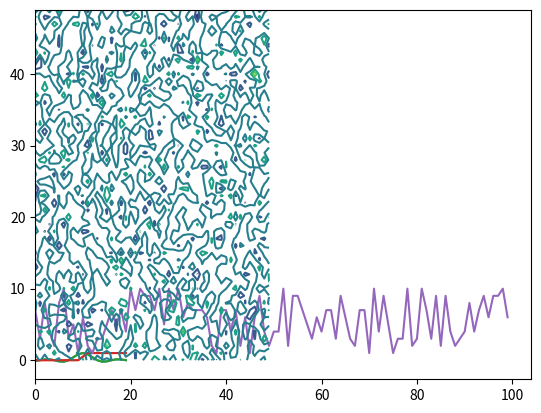

Write the Python code that produced this figure.
%matplotlib inline

import numpy as np
import matplotlib.pyplot as plt

# Without NumPy
from math import sin, pi
def sinc(x):
    if x == 0:
        return 1.0
    else:
        pix = pi*x
    return sin(pix)/pix

def step(x):
    if x > 0:
        return 1.0
    elif x < 0:
        return 0.0
    else:
        return 0.5

xval = [x/3.0 for x in range(-10,10)]
yval1 = [sinc(x) for x in xval]
yval2 = [step(x) for x in xval]

plt.plot(yval1)
plt.plot(yval2)

# With NumPy
from numpy import sin, pi
from numpy import vectorize

vsinc = vectorize(sinc)
def sinc(x):
    pix = pi*x
    val = sin(pix)/pix
    val[x==0] = 1.0
    return val

vstep = vectorize(step)
def step(x):
    y = x*0.0
    y[x>0] = 1
    y[x==0] = 0.5
    return y

from numpy import *
x = r_[-10:10]/3.0
y1 = sinc(x)
y2 = step(x)

plt.plot(y1)
plt.plot(y2)

# Import the NumPy library
import numpy as np
# Create 2 arrays
array1d = np.array(list(range(27)))
array2d = array1d[:9].reshape([3,3])
array3d = array1d.reshape([3,3,3])
# See what happens
print("Shape of 1D array: " + str(array1d.shape))
print(array1d)
print("Shape of 2D array: " + str(array2d.shape))
print(array2d)
print("Shape of 3D array: " + str(array3d.shape))
print(array3d)

import numpy as np
# Let's create a 5x5x5 matrix
arr = np.arange(125).reshape([5,5,5])
# And now make some slices of it
print("Slice the 2nd 5x5 array:")
print(arr[1,:,:])
print()
print("Slice the 2nd and the 4th 5x5 arrays:")
print(arr[1::2,:,:])

import numpy as np
# Let's create a 2x3x4 matrix
arr = np.arange(24).reshape([2,3,4])
print(arr)

# Then split it in different ways
np.vsplit(arr,2)[0]

np.hsplit(arr,3)[0]

np.dsplit(arr,4)[0]

# We can also merge arrays
a1 = np.array([2, 3, 5, 7])
np.concatenate([a1, a1])

np.vstack([a1,a1])

np.hstack([a1,a1])

np.dstack([a1,a1])

import numpy as np
# Let's start with arrays with the same size
a = np.array([0, 1, 2])
b = np.array([5, 5, 5])
a + b

# And then with different sizes
a + 5

# And another example
M = np.ones((3, 3))
print('A 3x3 matrix of 1s')
print(M)
print()
print('And plus [0, 1, 2]')
print(M + a)

import numpy as np
a = np.ones([3,3])
b = a*2
c = a*3
d = np.stack([a,b,c])
d

dmean = d.mean(0)
dmean

ddev = d - dmean
ddev

# Generate random integer with numpy.random.randint(min, max, size)
a = np.random.randint(1,11,100)
plt.plot(a)

# Generate random integer with numpy.random.randn(shape)
b = np.random.randn(50,50)
plt.contour(b)

import numpy as np
print('Fixed random seed as 1')
np.random.seed(1)
a = np.random.randn(3,3)
print(a)
print('Next')
b = np.random.randn(3,3)
print(b)
print('Fixed random seed as 1 again')
np.random.seed(1)
c = np.random.randn(3,3)
print(c)